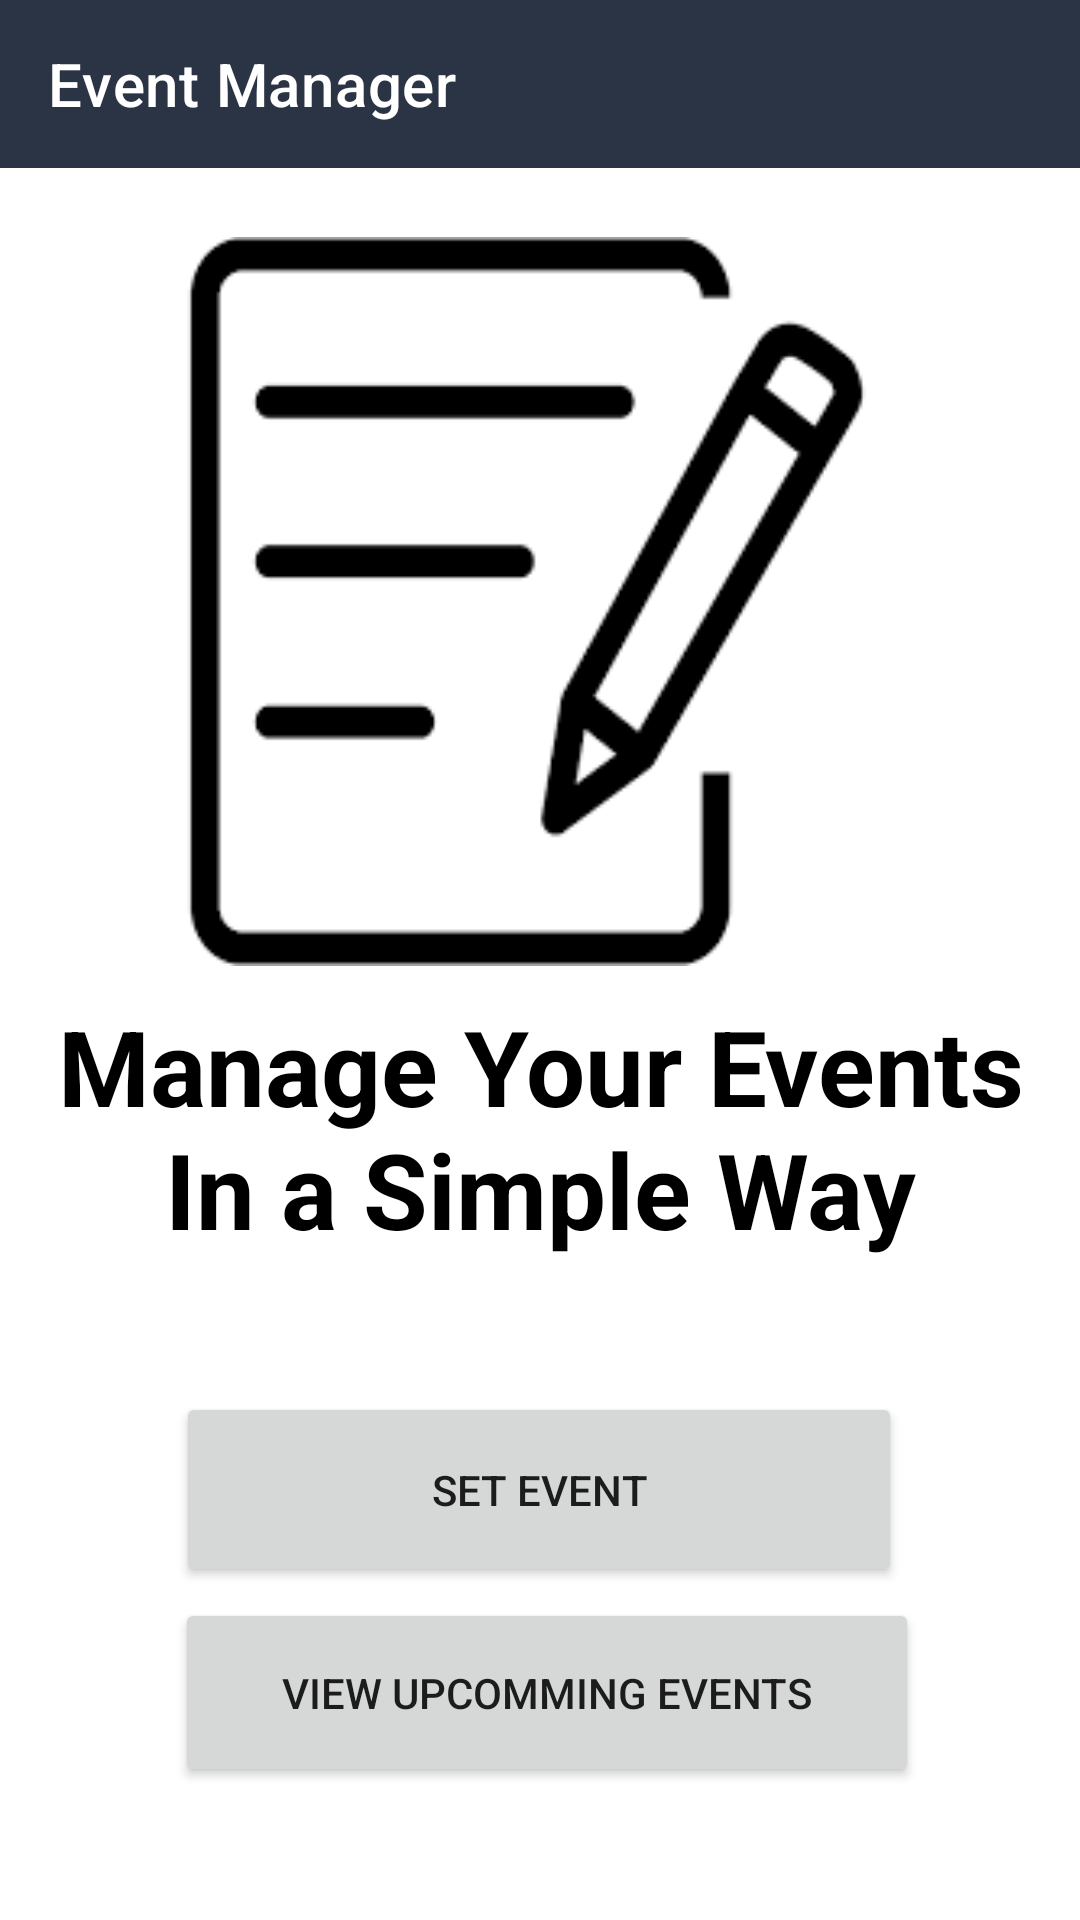

The Android layout XML behind this screen, and the referenced resources:
<!-- AndroidManifest.xml: application theme Theme.Minprojfrag -->
<!-- res/layout/listo.xml -->
<?xml version="1.0" encoding="utf-8"?>
<androidx.constraintlayout.widget.ConstraintLayout xmlns:android="http://schemas.android.com/apk/res/android"
    android:layout_width="match_parent"
    android:layout_height="match_parent"
    xmlns:app="http://schemas.android.com/apk/res-auto">

    <androidx.appcompat.widget.Toolbar
        android:id="@+id/toolbarx"
        android:layout_width="match_parent"
        android:layout_height="wrap_content"
        android:layout_marginTop="0dp"
        android:background="?attr/colorPrimary"
        android:minHeight="?attr/actionBarSize"
        android:theme="?attr/actionBarTheme"
        app:layout_constraintEnd_toEndOf="parent"
        app:layout_constraintHorizontal_bias="0.0"
        app:layout_constraintStart_toStartOf="parent"
        app:layout_constraintTop_toTopOf="parent"
        app:navigationIcon="@drawable/ic_baseline_menu_24"
        app:subtitleTextColor="@color/white"
        app:title="Event Manager"
        app:titleTextColor="@color/white" />

    <Button
        android:id="@+id/button1"
        android:layout_width="242dp"
        android:layout_height="65dp"
        android:text="Set Event"
        app:layout_constraintBottom_toBottomOf="parent"
        app:layout_constraintEnd_toEndOf="parent"
        app:layout_constraintHorizontal_bias="0.497"
        app:layout_constraintStart_toStartOf="parent"
        app:layout_constraintTop_toTopOf="parent"
        app:layout_constraintVertical_bias="0.807" />

    <TextView
        android:id="@+id/textView"
        android:layout_width="348dp"
        android:layout_height="127dp"
        android:text="Manage Your Events In a Simple Way"
        android:textAlignment="center"
        android:textColor="@color/black"
        android:textSize="35dp"
        android:textStyle="bold"
        app:layout_constraintBottom_toBottomOf="parent"
        app:layout_constraintEnd_toEndOf="parent"
        app:layout_constraintHorizontal_bias="0.492"
        app:layout_constraintStart_toStartOf="parent"
        app:layout_constraintTop_toTopOf="parent"
        app:layout_constraintVertical_bias="0.647" />

    <Button
        android:id="@+id/button2"
        android:layout_width="248dp"
        android:layout_height="63dp"
        android:text="View Upcomming Events"
        app:layout_constraintBottom_toBottomOf="parent"
        app:layout_constraintEnd_toEndOf="parent"
        app:layout_constraintHorizontal_bias="0.521"
        app:layout_constraintStart_toStartOf="parent"
        app:layout_constraintTop_toTopOf="parent"
        app:layout_constraintVertical_bias="0.923" />

    <ImageView
        android:id="@+id/imageView"
        android:layout_width="271dp"
        android:layout_height="243dp"
        app:layout_constraintBottom_toBottomOf="parent"
        app:layout_constraintEnd_toEndOf="parent"
        app:layout_constraintHorizontal_bias="0.451"
        app:layout_constraintStart_toStartOf="parent"
        app:layout_constraintTop_toTopOf="parent"
        app:layout_constraintVertical_bias="0.199"
        app:srcCompat="@drawable/download" />



</androidx.constraintlayout.widget.ConstraintLayout>
<!-- resources referenced by this layout -->
<resources>
  <color name="black">#FF000000</color>
  <color name="white">#FFFFFFFF</color>
  <!-- drawable download: png bitmap (drawable, 2814 bytes) -->
  <style name="Theme.Minprojfrag" parent="Theme.MaterialComponents.DayNight.NoActionBar">
          
          <item name="colorPrimary">@color/darkBlue</item>
          <item name="colorPrimaryVariant">@color/darkBlue</item>
          <item name="colorOnPrimary">@color/white</item>
          
          <item name="colorSecondary">@color/teal_200</item>
          <item name="colorSecondaryVariant">@color/teal_700</item>
          <item name="colorOnSecondary">@color/black</item>
          
          <item name="android:statusBarColor" tools:targetApi="l">?attr/colorPrimaryVariant</item>
          
      </style>
  <color name="darkBlue">#2B3444</color>
  <color name="teal_200">#FF03DAC5</color>
  <color name="teal_700">#FF018786</color>
</resources>
